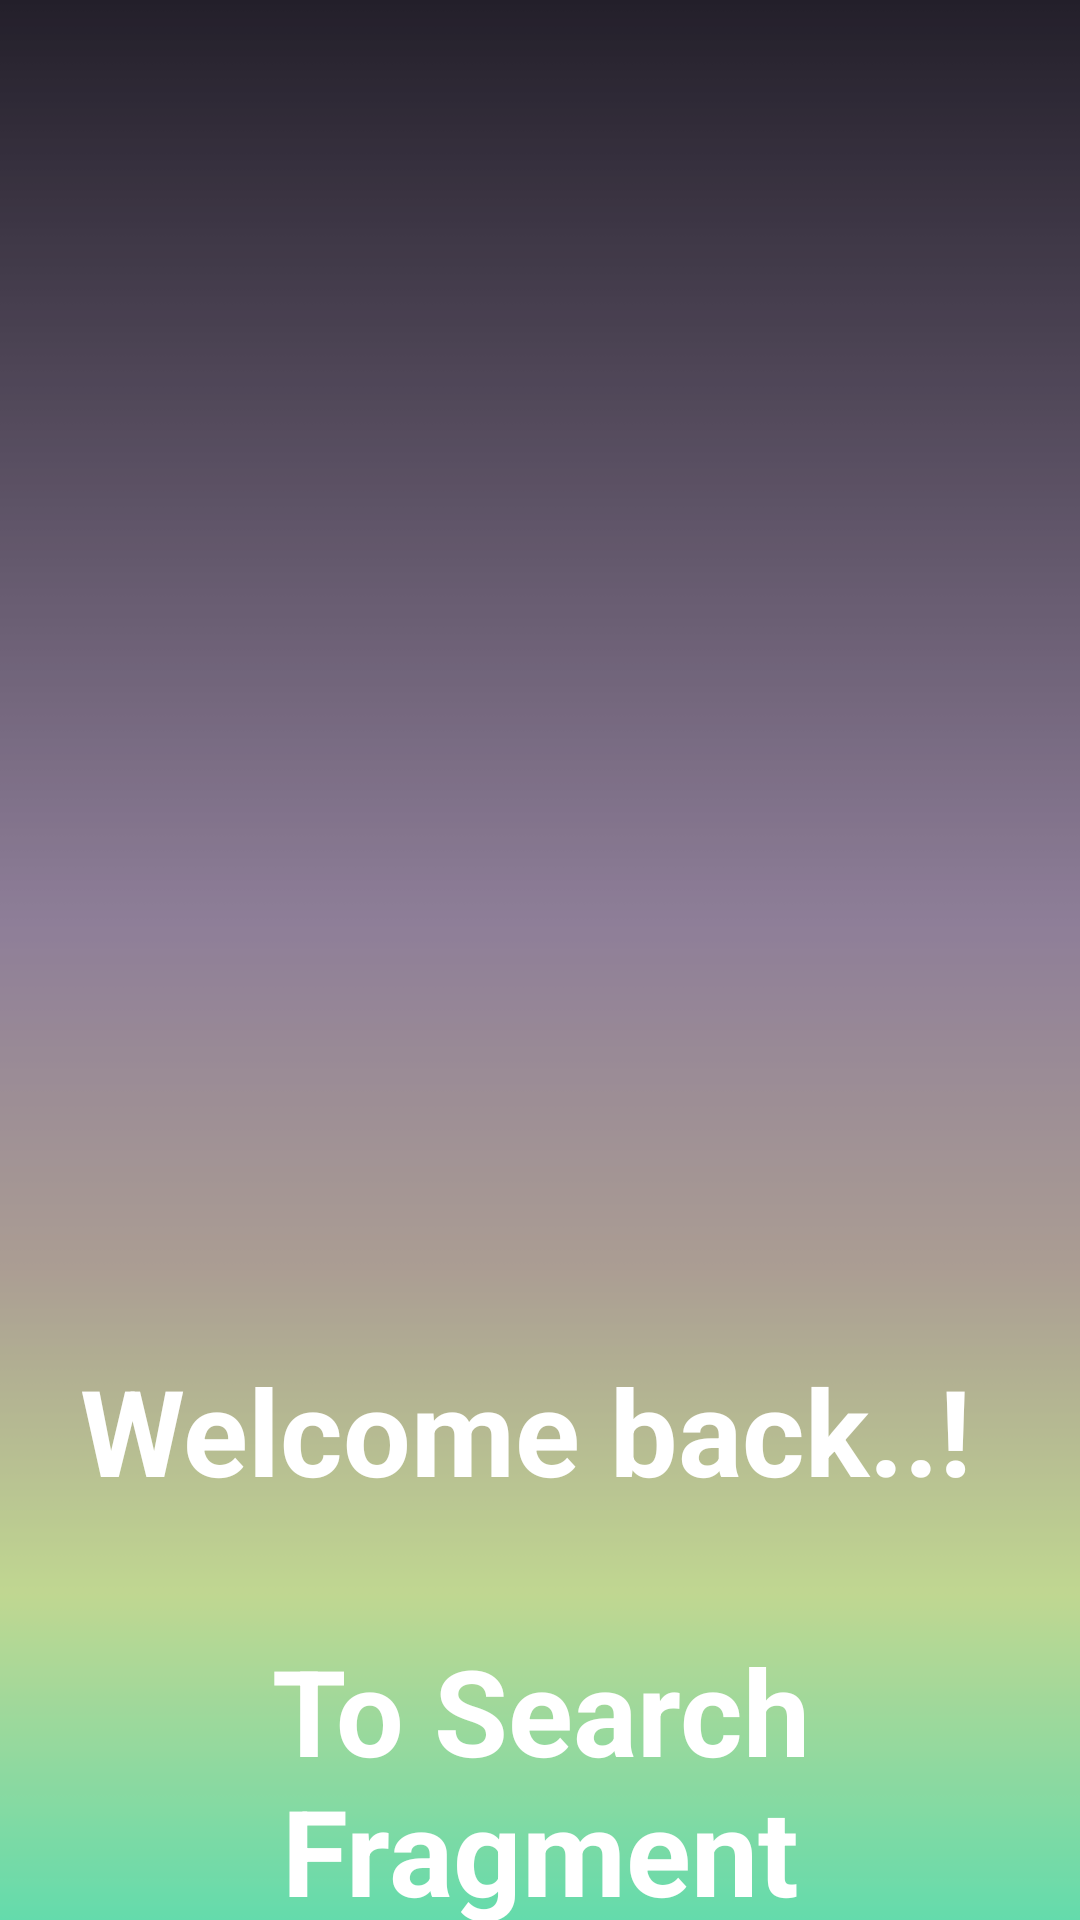

Here is an Android app screen rendered from its layout file. Give the layout XML and the strings, colors and styles it references.
<!-- AndroidManifest.xml: application theme Theme.Project25OfAndroidDev_ButtonNavigationViewInAndroid -->
<!-- res/layout/fragment_search.xml -->
<?xml version="1.0" encoding="utf-8"?>
<FrameLayout xmlns:android="http://schemas.android.com/apk/res/android"
    xmlns:app="http://schemas.android.com/apk/res-auto"
    xmlns:tools="http://schemas.android.com/tools"
    android:layout_width="match_parent"
    android:layout_height="match_parent"
    android:orientation="vertical"
    android:background="@drawable/activity_main2_bg"
    tools:context=".Search">

    
    <ImageView
        android:id="@+id/imageView"
        android:layout_width="match_parent"
        android:layout_height="328dp"
        android:layout_marginTop="150dp"
        android:src="@drawable/baseline_search_24" />

    <TextView
        android:layout_width="match_parent"
        android:layout_height="191dp"
        android:layout_marginTop="450dp"
        android:gravity="center"
        android:text="@string/welcome_back_to_search_fragment"
        android:textColor="@color/white"
        android:textSize="40sp"
        android:textStyle="bold" />

</FrameLayout>
<!-- resources referenced by this layout -->
<resources>
  <!-- drawable activity_main2_bg: png bitmap (drawable, 4329 bytes) -->
  <string name="welcome_back_to_search_fragment">Welcome back..! \n\nTo Search Fragment</string>
  <style name="Theme.Project25OfAndroidDev_ButtonNavigationViewInAndroid" parent="Base.Theme.Project25OfAndroidDev_ButtonNavigationViewInAndroid" />
  <style name="Base.Theme.Project25OfAndroidDev_ButtonNavigationViewInAndroid" parent="Theme.Material3.DayNight.NoActionBar">
          
          
      </style>
  <!-- not gathered from this repository: default colours our renderer supplied (Android Studio template values) -->
  <color name="white">#FFFFFFFF</color>
</resources>
